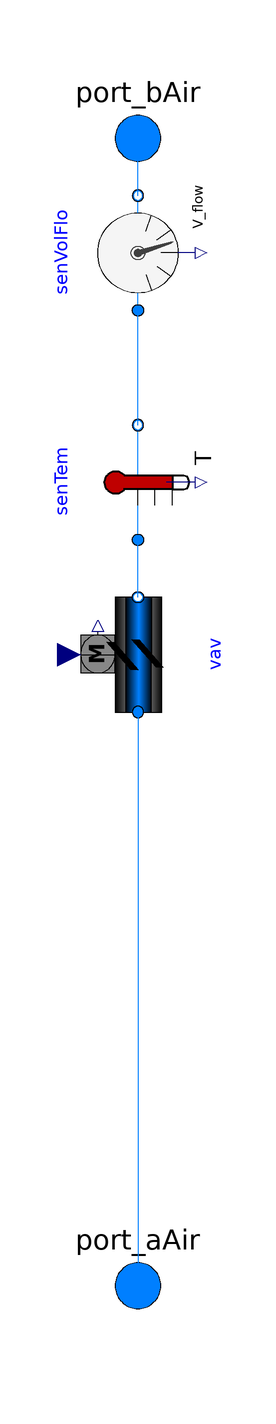

Above is the diagram view of the following Modelica model: its components placed by their Placement annotations and its connect equations drawn as lines.

partial model PartialVAVBox
        "Supply box of a VAV system with a hot water reheat coil"
        extends Modelica.Blocks.Icons.Block;
      replaceable package MediumA = Modelica.Media.Interfaces.PartialMedium
            "Medium model for air" annotation (choicesAllMatching=true);

        parameter Boolean allowFlowReversal=true
          "= false to simplify equations, assuming, but not enforcing, no flow reversal";
        parameter Modelica.Units.SI.MassFlowRate mCooAir_flow_nominal
          "Nominal air mass flow rate from cooling sizing calculations";
        parameter Modelica.Units.SI.MassFlowRate mHeaAir_flow_nominal
          "Nominal air mass flow rate from heating sizing calculations";
        final parameter Modelica.Units.SI.MassFlowRate mHeaWat_flow_nominal=
            QHea_flow_nominal/(cpWatLiq*(THeaWatInl_nominal -
            THeaWatOut_nominal))
          "Nominal mass flow rate of hot water to reheat coil";
        parameter Modelica.Units.SI.Volume VRoo "Room volume";
        parameter Modelica.Units.SI.Temperature THeaWatInl_nominal(start=55 + 273.15,
            displayUnit="degC") "Reheat coil nominal inlet water temperature";
        parameter Modelica.Units.SI.Temperature THeaWatOut_nominal(start=
    THeaWatInl_nominal - 10, displayUnit="degC")
          "Reheat coil nominal outlet water temperature";
        parameter Modelica.Units.SI.Temperature THeaAirInl_nominal(start=12 + 273.15,
            displayUnit="degC")
          "Inlet air nominal temperature into VAV box during heating";
        parameter Modelica.Units.SI.Temperature THeaAirDis_nominal(start=28 + 273.15,
            displayUnit="degC")
          "Discharge air temperature from VAV box during heating";
        parameter Modelica.Units.SI.HeatFlowRate QHea_flow_nominal=
            mHeaAir_flow_nominal*cpAir*(THeaAirDis_nominal - THeaAirInl_nominal)
          "Nominal heating heat flow rate";
        Modelica.Fluid.Interfaces.FluidPort_a port_aAir(redeclare package
            Medium = MediumA)
          "Fluid connector a1 (positive design flow direction is from port_a1 to port_b1)"
          annotation (Placement(transformation(extent={{-10,-110},{10,-90}}),
    iconTransformation(extent={{-10,-110},{10,-90}})));
        Modelica.Fluid.Interfaces.FluidPort_a port_bAir(redeclare package
            Medium = MediumA)
          "Fluid connector b (positive design flow direction is from port_a1 to port_b1)"
          annotation (Placement(transformation(extent={{-10,90},{10,110}}),
    iconTransformation(extent={{-10,90},{10,110}})));
        Buildings.Fluid.Actuators.Dampers.Exponential vav(use_strokeTime=false, 
          redeclare package Medium = MediumA,
          m_flow_nominal=mCooAir_flow_nominal,
          dpDamper_nominal=20,
          allowFlowReversal=allowFlowReversal,
          dpFixed_nominal=130) "VAV box for room" annotation (Placement(
    transformation(
    extent={{-10,-10},{10,10}},
    rotation=90,
    origin={0,10})));

        Buildings.Fluid.Sensors.TemperatureTwoPort senTem(tau=0, 
          redeclare package Medium = MediumA,
          initType=Modelica.Blocks.Types.Init.InitialState,
          m_flow_nominal=mCooAir_flow_nominal,
          allowFlowReversal=allowFlowReversal) "Supply air temperature sensor"
          annotation (Placement(transformation(
    extent={{-10,10},{10,-10}},
    rotation=90,
    origin={0,40})));
        Buildings.Fluid.Sensors.VolumeFlowRate senVolFlo(
          redeclare package Medium = MediumA,
          initType=Modelica.Blocks.Types.Init.InitialState,
          m_flow_nominal=mCooAir_flow_nominal,
          allowFlowReversal=allowFlowReversal)
          "Supply air volumetric flow rate sensor" annotation (Placement(
    transformation(
    extent={{-10,10},{10,-10}},
    rotation=90,
    origin={0,80})));
      protected
        constant Modelica.Units.SI.SpecificHeatCapacity cpAir=Buildings.Utilities.Psychrometrics.Constants.cpAir
          "Air specific heat capacity";
        constant Modelica.Units.SI.SpecificHeatCapacity cpWatLiq=Buildings.Utilities.Psychrometrics.Constants.cpWatLiq
          "Water specific heat capacity";
    equation
        connect(
      vav.port_b, senTem.port_a) annotation (Line(points={{6.66134e-16,20},{
      0,20},{0,30},{-4.44089e-16,30}}, color={0,127,255}));
        connect(
      senTem.port_b, senVolFlo.port_a) annotation (Line(points={{0,50},{0,70},{-6.66134e-16,
                70}},                    color={0,127,255}));
        connect(
      senVolFlo.port_b, port_bAir) annotation (Line(points={{4.44089e-16,90},{0,
                90},{0,100}},                    color={0,127,255}));
        connect(
      vav.port_a, port_aAir) annotation (Line(points={{-5.55112e-16,0},{0,-100}},
              color={0,127,255}));
        annotation (Icon(graphics={
    Rectangle(
      extent={{-108.07,-16.1286},{93.93,-20.1286}},
      lineColor={0,0,0},
      fillPattern=FillPattern.HorizontalCylinder,
      fillColor={0,127,255},
      origin={-18.1286,6.07},
      rotation=90),
    Rectangle(
      extent={{100.8,-22},{128.8,-44}},
      lineColor={0,0,0},
      fillPattern=FillPattern.HorizontalCylinder,
      fillColor={192,192,192},
      origin={-32,-76.8},
      rotation=90),
    Rectangle(
      extent={{102.2,-11.6667},{130.2,-25.6667}},
      lineColor={0,0,0},
      fillPattern=FillPattern.HorizontalCylinder,
      fillColor={0,127,255},
      origin={-17.6667,-78.2},
      rotation=90),
    Polygon(
      points={{-12,32},{16,48},{16,46},{-12,30},{-12,32}},
      pattern=LinePattern.None,
      smooth=Smooth.None,
      fillColor={0,0,0},
      fillPattern=FillPattern.Solid,
      lineColor={0,0,0}),
    Line(points={{-100,80},{-38,80},{-38,38},{-10,38}}, color={255,255,0},
      thickness=1)}));
    end PartialVAVBox;